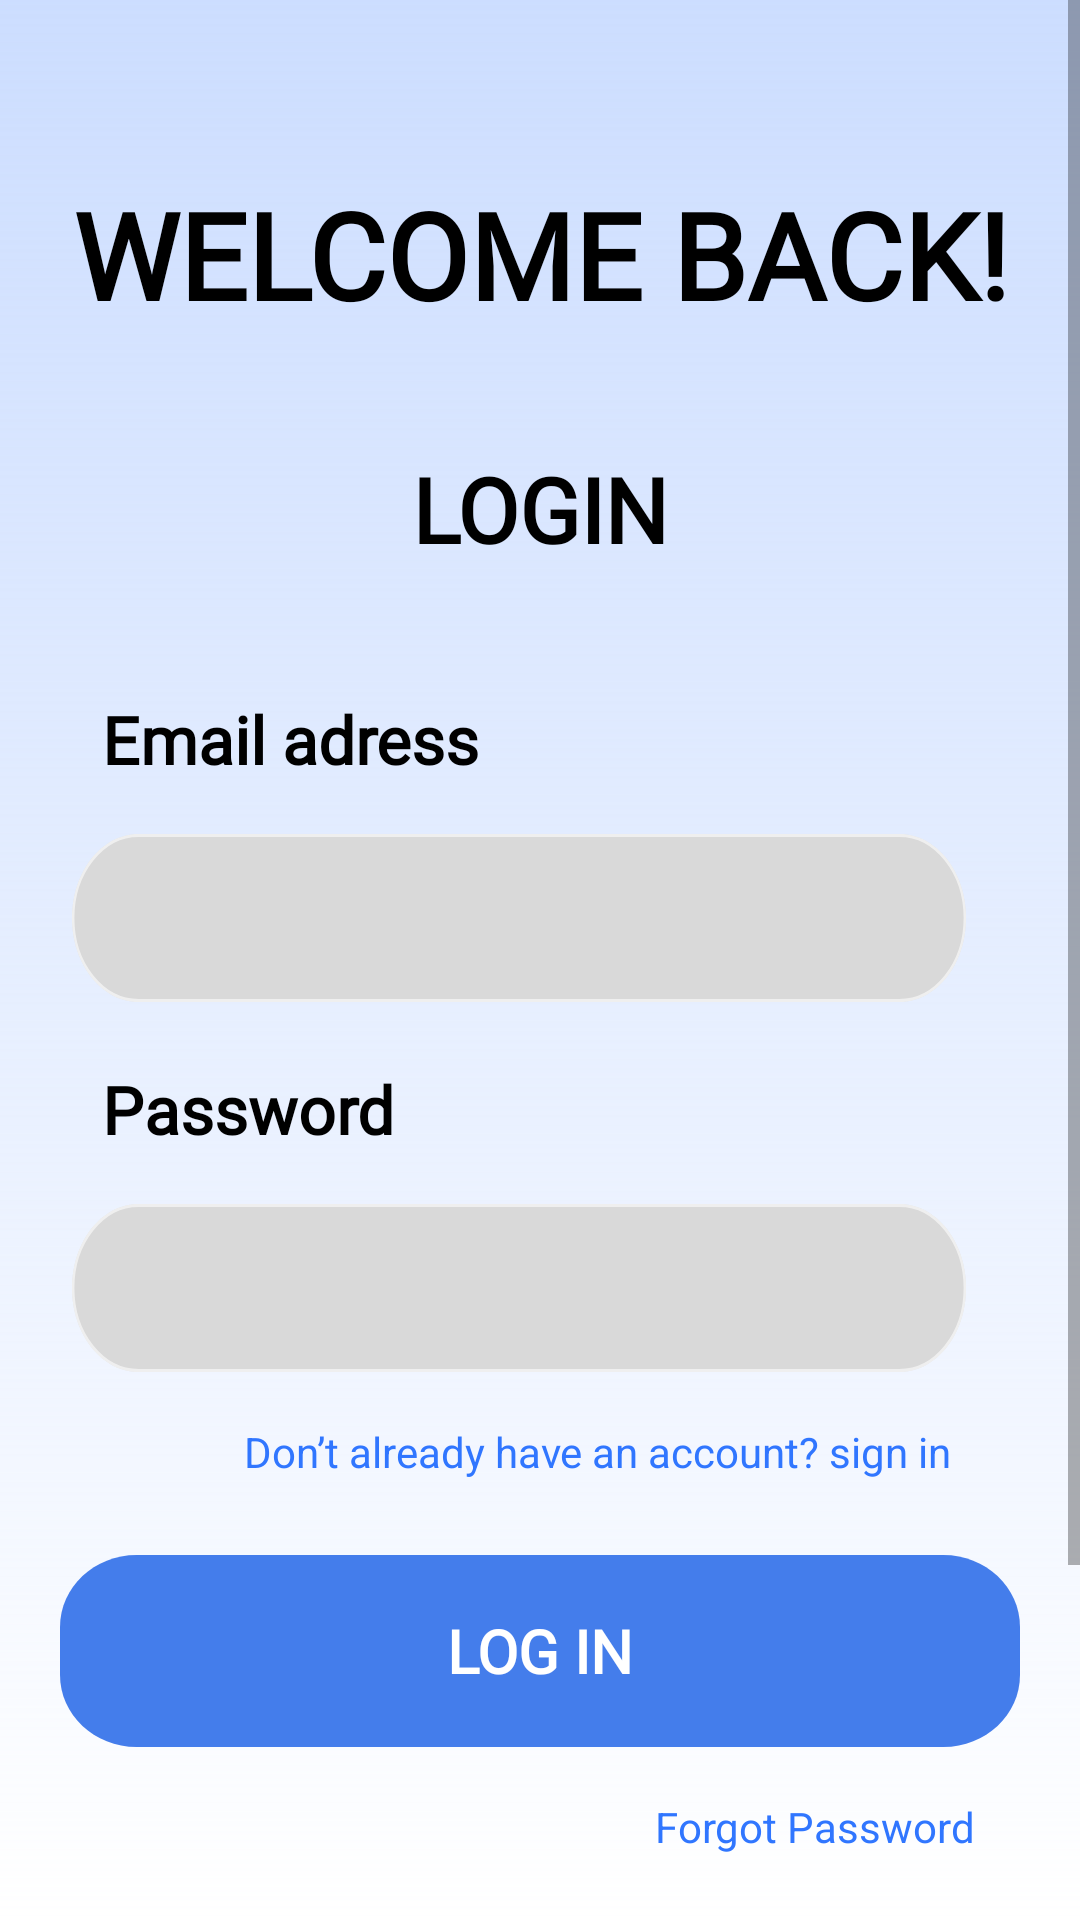

Android layout source for this screen:
<!-- AndroidManifest.xml: application theme Theme.Amigos -->
<!-- res/layout/activity_login.xml -->
<?xml version="1.0" encoding="utf-8"?>
<ScrollView xmlns:android="http://schemas.android.com/apk/res/android"
    xmlns:app="http://schemas.android.com/apk/res-auto"
    xmlns:tools="http://schemas.android.com/tools"
    android:layout_width="match_parent"
    android:layout_height="match_parent"
    android:background="@drawable/my_gradient_drawable"
    app:layout_constraintTop_toTopOf="parent"
    app:layout_constraintBottom_toBottomOf="parent"
    app:layout_constraintStart_toStartOf="parent"
    app:layout_constraintEnd_toEndOf="parent"
    tools:context=".Login">

    <androidx.constraintlayout.widget.ConstraintLayout
        android:layout_width="match_parent"
        android:layout_height="match_parent"
        android:padding="@dimen/my_value">

        <TextView
            android:id="@+id/welcome_bac"
            android:layout_width="wrap_content"
            android:layout_height="wrap_content"
            android:layout_marginTop="48dp"
            android:gravity="center_horizontal"
            android:padding="@dimen/my_value"
            android:fontFamily="@font/roboto_bold"
            android:text="WELCOME BACK!"
            android:textColor="@color/black"
            android:textSize="40dp"
            android:textStyle="bold"
            app:layout_constraintEnd_toEndOf="parent"
            app:layout_constraintStart_toStartOf="parent"
            app:layout_constraintTop_toTopOf="parent" />

        <TextView
            android:id="@+id/textView6"
            android:layout_width="wrap_content"
            android:layout_height="wrap_content"


            android:layout_marginTop="28dp"
            android:fontFamily="@font/roboto_bold"
            android:text="LOGIN"
            android:textColor="@color/black"
            android:textSize="30dp"
            android:textStyle="bold"
            android:padding="@dimen/my_value"
            app:layout_constraintEnd_toEndOf="@+id/welcome_bac"
            app:layout_constraintStart_toStartOf="@+id/welcome_bac"
            app:layout_constraintTop_toBottomOf="@id/welcome_bac" />

    <TextView
        android:id="@+id/textView7"
        android:layout_width="wrap_content"
        android:layout_height="wrap_content"

        android:layout_marginStart="24dp"
        android:layout_marginTop="32dp"
        android:padding="@dimen/my_value"
        android:fontFamily="@font/roboto_bold"
        android:text="Email adress"
        android:textColor="@color/black"
        android:textSize="22dp"
        android:textStyle="bold"
        app:layout_constraintStart_toStartOf="parent"
        app:layout_constraintTop_toBottomOf="@+id/textView6" />

    <EditText
        android:id="@+id/etEmailAddress"
        android:layout_width="match_parent"
        android:padding="@dimen/my_value"

        android:layout_height="56dp"
        android:layout_alignParentLeft="true"
        android:layout_alignParentTop="true"
        android:layout_marginStart="19dp"
        android:layout_marginTop="12dp"
        android:layout_marginEnd="33dp"
        android:background="@drawable/rectangle_3"
        android:elevation="30dp"

        app:layout_constraintEnd_toEndOf="parent"
        app:layout_constraintHorizontal_bias="0.47"
        app:layout_constraintStart_toStartOf="parent"
        app:layout_constraintTop_toBottomOf="@+id/textView7" />

    <TextView
        android:id="@+id/textView8"
        android:layout_width="wrap_content"
        android:layout_height="wrap_content"

        android:layout_marginStart="24dp"

        android:layout_marginTop="16dp"
        android:fontFamily="@font/roboto_bold"
        android:text="Password"
        android:padding="@dimen/my_value"
        android:textColor="@color/black"
        android:textSize="22dp"
        android:textStyle="bold"
        app:layout_constraintStart_toStartOf="parent"
        app:layout_constraintTop_toBottomOf="@+id/etEmailAddress" />


    <EditText
        android:id="@+id/etPassword"
        android:layout_width="match_parent"
        android:padding="@dimen/my_value"

        android:layout_height="56dp"
        android:layout_alignParentLeft="true"
        android:layout_alignParentTop="true"
        android:layout_marginStart="19dp"
        android:layout_marginTop="12dp"
        android:layout_marginEnd="33dp"
        android:background="@drawable/rectangle_3"
        android:elevation="30dp"
        app:layout_constraintEnd_toEndOf="parent"
        app:layout_constraintHorizontal_bias="0.47"
        app:layout_constraintStart_toStartOf="parent"

        app:layout_constraintTop_toBottomOf="@+id/textView8" />

        <TextView
            android:id="@+id/tvRedirectSignUp"
            android:layout_width="wrap_content"
            android:layout_height="wrap_content"
            android:layout_alignParentLeft="true"
            android:layout_marginTop="12dp"
            android:padding="@dimen/my_value"

            android:gravity="end"
            android:lineSpacingExtra="-3sp"
            android:text="Don’t already have an account? sign in"
            android:textAppearance="@style/don_t_alrea"
            android:textSize="14dp"
            app:layout_constraintEnd_toEndOf="@+id/etPassword"
            app:layout_constraintHorizontal_bias="1.0"
            app:layout_constraintStart_toStartOf="parent"
            app:layout_constraintTop_toBottomOf="@+id/etPassword" />

        <androidx.appcompat.widget.AppCompatButton
            android:id="@+id/btnLogin"
            android:layout_width="match_parent"
            android:layout_height="64dp"
            android:layout_alignParentLeft="true"
            android:layout_alignParentTop="true"

            android:layout_marginHorizontal="15dp"

            android:layout_marginTop="20dp"
            android:background="@drawable/rectangle_1"
            android:fontFamily="@font/roboto_bold"
            android:gravity="center"
            android:text="Log in"
            android:padding="@dimen/my_value"
            android:textColor="@color/white"
            android:textSize="20sp"
            android:textStyle="bold"
            app:layout_constraintEnd_toEndOf="@+id/etPassword"
            app:layout_constraintHorizontal_bias="0.568"
            app:layout_constraintStart_toStartOf="@+id/etPassword"
            app:layout_constraintTop_toBottomOf="@+id/tvRedirectSignUp" />

        <TextView
            android:id="@+id/forgot_pass"
            android:layout_width="wrap_content"
            android:layout_height="wrap_content"
            android:layout_alignParentLeft="true"
            android:padding="@dimen/my_value"
            android:layout_marginTop="12dp"

            android:gravity="end"
            android:lineSpacingExtra="-3sp"

            android:text="Forgot Password"
            android:textAppearance="@style/don_t_alrea"
            android:textSize="14dp"
            app:layout_constraintEnd_toEndOf="@+id/btnLogin"
            app:layout_constraintHorizontal_bias="1.0"
            app:layout_constraintStart_toStartOf="parent"
            app:layout_constraintTop_toBottomOf="@+id/btnLogin" />

        <LinearLayout
        android:gravity="center_horizontal"
        android:id="@+id/linearLayout2"
        android:layout_width="match_parent"
        android:layout_height="wrap_content"
        android:orientation="horizontal"
        app:layout_constraintBottom_toBottomOf="parent"
        app:layout_constraintStart_toStartOf="parent"
        app:layout_constraintTop_toBottomOf="@+id/forgot_pass"
        app:layout_constraintVertical_bias="0.052">


        <View
            android:layout_width="161dp"
            android:layout_height="2dp"
            android:layout_marginLeft="20dp"
            android:layout_marginTop="15dp"

            android:background="#000000" />

        <TextView
            android:layout_width="wrap_content"
            android:layout_height="wrap_content"
            android:layout_marginHorizontal="11dp"

            android:fontFamily="@font/roboto_bold"
            android:text="or"
            android:textColor="@color/black"
            android:textSize="20sp" />

        <View
            android:layout_width="161dp"
            android:layout_height="2dp"
            android:layout_marginTop="15dp"
            android:layout_marginRight="20dp"
            android:padding="@dimen/my_value"

            android:background="#000000" />

    </LinearLayout>

        <TextView
            android:gravity="center_horizontal"
            android:id="@+id/textView9"
            android:layout_width="wrap_content"
            android:layout_height="wrap_content"
            android:layout_marginTop="24dp"
            android:fontFamily="@font/roboto_bold"
            android:padding="@dimen/my_value"
            android:text="Social Media Login"
            android:textColor="#1363FF"
            app:layout_constraintEnd_toEndOf="@+id/linearLayout2"
            app:layout_constraintStart_toStartOf="@+id/linearLayout2"
            app:layout_constraintTop_toBottomOf="@+id/linearLayout2" />

    <ImageView
        android:foregroundGravity="center_horizontal"
        android:id="@+id/gSignInBtn"
        android:layout_width="77dp"
        android:layout_height="58dp"
        android:padding="@dimen/my_value"
        android:layout_marginStart="164dp"
        android:layout_marginTop="12dp"
        android:src="@drawable/google"
        app:layout_constraintStart_toStartOf="parent"
        app:layout_constraintTop_toBottomOf="@+id/textView9" />
    </androidx.constraintlayout.widget.ConstraintLayout>

</ScrollView>
<!-- resources referenced by this layout -->
<resources>
  <dimen name="my_value">05dp</dimen>
  <!-- drawable my_gradient_drawable (drawable-v24) -->
  <?xml version="1.0" encoding="utf-8"?>
  <shape xmlns:android="http://schemas.android.com/apk/res/android">
  
      <gradient
          android:startColor="#330056FD"
  
          android:endColor="@color/white"
          android:type="linear"
          android:angle="280"
          android:fillAlpha="0.02"
          android:startX="107"
          android:startY="463"
          android:endX="321"
          android:endY="463"
          >
      </gradient>
  </shape>
  <!-- drawable rectangle_1 (drawable-v24) -->
  <?xml version="1.0" encoding="utf-8"?>
      <vector
          xmlns:android="http://schemas.android.com/apk/res/android"
          xmlns:aapt="http://schemas.android.com/aapt"
          android:width="376dp"
          android:height="80dp"
          android:viewportWidth="376"
          android:viewportHeight="80"
          >
  
          <group>
  
              <clip-path
                  android:pathData="M30 0H346C362.569 0 376 13.4315 376 30V50C376 66.5685 362.569 80 346 80H30C13.4315 80 0 66.5685 0 50V30C0 13.4315 13.4315 0 30 0Z"
                  />
  
              <path
                  android:pathData="M0 0V80H376V0"
                  android:fillColor="#447DEB"
                  />
  
          </group>
  
      </vector>
  <!-- drawable rectangle_3 (drawable-v24) -->
  <?xml version="1.0" encoding="utf-8"?>
      <vector
          xmlns:android="http://schemas.android.com/apk/res/android"
          xmlns:aapt="http://schemas.android.com/aapt"
          android:width="376dp"
          android:height="56dp"
          android:viewportWidth="376"
          android:viewportHeight="56"
          >
  
          <group>
  
              <clip-path
                  android:pathData="M28 0H348C363.464 0 376 12.536 376 28C376 43.464 363.464 56 348 56H28C12.536 56 0 43.464 0 28C0 12.536 12.536 0 28 0Z"
                  />
  
              <path
                  android:pathData="M0 0V56H376V0"
                  android:fillColor="#D9D9D9"
                  />
  
              <path
                  android:pathData="M28 0H348C363.464 0 376 12.536 376 28C376 43.464 363.464 56 348 56H28C12.536 56 0 43.464 0 28C0 12.536 12.536 0 28 0Z"
                  android:strokeWidth="2"
                  android:strokeColor="#99FFFFFF"
                  />
  
          </group>
  
      </vector>
  <style name="don_t_alrea">
  
          <item name="android:textSize">
              20sp
          </item>
  
          <item name="android:textColor">
              #3076FF
          </item>
  
      </style>
  <style name="Theme.Amigos" parent="Theme.MaterialComponents.DayNight.NoActionBar">
          
          <item name="colorPrimary">@color/purple_500</item>
          <item name="colorPrimaryVariant">@color/purple_700</item>
          <item name="colorOnPrimary">@color/white</item>
          
          <item name="colorSecondary">@color/teal_200</item>
          <item name="colorSecondaryVariant">@color/teal_700</item>
          <item name="colorOnSecondary">@color/black</item>
          
          <item name="android:statusBarColor">?attr/colorPrimaryVariant</item>
          
      </style>
  <!-- not gathered from this repository: default colours our renderer supplied (Android Studio template values) -->
  <color name="purple_500">#FF6200EE</color>
  <color name="purple_700">#FF3700B3</color>
  <color name="teal_200">#FF03DAC5</color>
  <color name="teal_700">#FF018786</color>
  <color name="black">#FF000000</color>
  <color name="white">#FFFFFFFF</color>
</resources>
